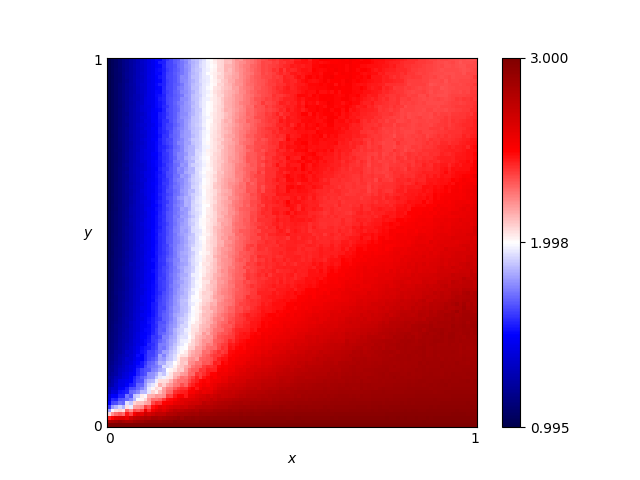

The file beside this chart, header and first rows:
x, y, score
0.46, 0.76, 2.408
0.54, 0.86, 2.463
0.16, 0.19, 1.836
0.61, 0.18, 2.771
0.82, 0.41, 2.621
0.72, 0.66, 2.39
0.63, 0.37, 2.562
0.41, 0.28, 2.465
0.16, 0.44, 1.66
0.8, 0.33, 2.697
0.84, 0.23, 2.826
0.25, 0.48, 1.972
0.62, 0.7, 2.434
0.78, 0.28, 2.766
0.03, 0.68, 1.124
0.57, 0.0, 3.0
0.69, 0.37, 2.583
0.46, 0.05, 2.885
0.65, 0.03, 2.949
0.56, 0.8, 2.466
0.28, 0.44, 2.084
0.65, 0.0, 3.0
0.57, 0.1, 2.838
0.44, 0.29, 2.484
0.63, 0.49, 2.44
0.26, 0.03, 2.881
0.92, 0.27, 2.837
0.69, 0.35, 2.605
0.79, 0.78, 2.374
0.3, 0.26, 2.279
0.98, 0.54, 2.603
0.25, 0.62, 1.963
0.55, 0.43, 2.449
0.19, 0.06, 2.599
0.14, 0.65, 1.556
0.09, 0.65, 1.351
0.92, 1.0, 2.359
0.51, 0.43, 2.439
0.36, 0.66, 2.273
0.33, 0.92, 2.133
0.01, 0.93, 1.036
0.25, 0.81, 1.906
0.9, 0.46, 2.629
0.3, 0.12, 2.558
0.87, 0.59, 2.51
0.8, 0.75, 2.378
0.93, 0.2, 2.856
0.34, 0.41, 2.281
0.05, 0.48, 1.214
0.9, 0.12, 2.885
0.59, 0.65, 2.417
0.72, 0.62, 2.413
0.29, 0.87, 2.049
0.02, 0.72, 1.08
0.8, 0.35, 2.689
0.09, 0.22, 1.461
0.05, 0.61, 1.196
0.49, 0.38, 2.456
0.62, 0.21, 2.727
0.79, 0.55, 2.479
... 10,141 more rows
